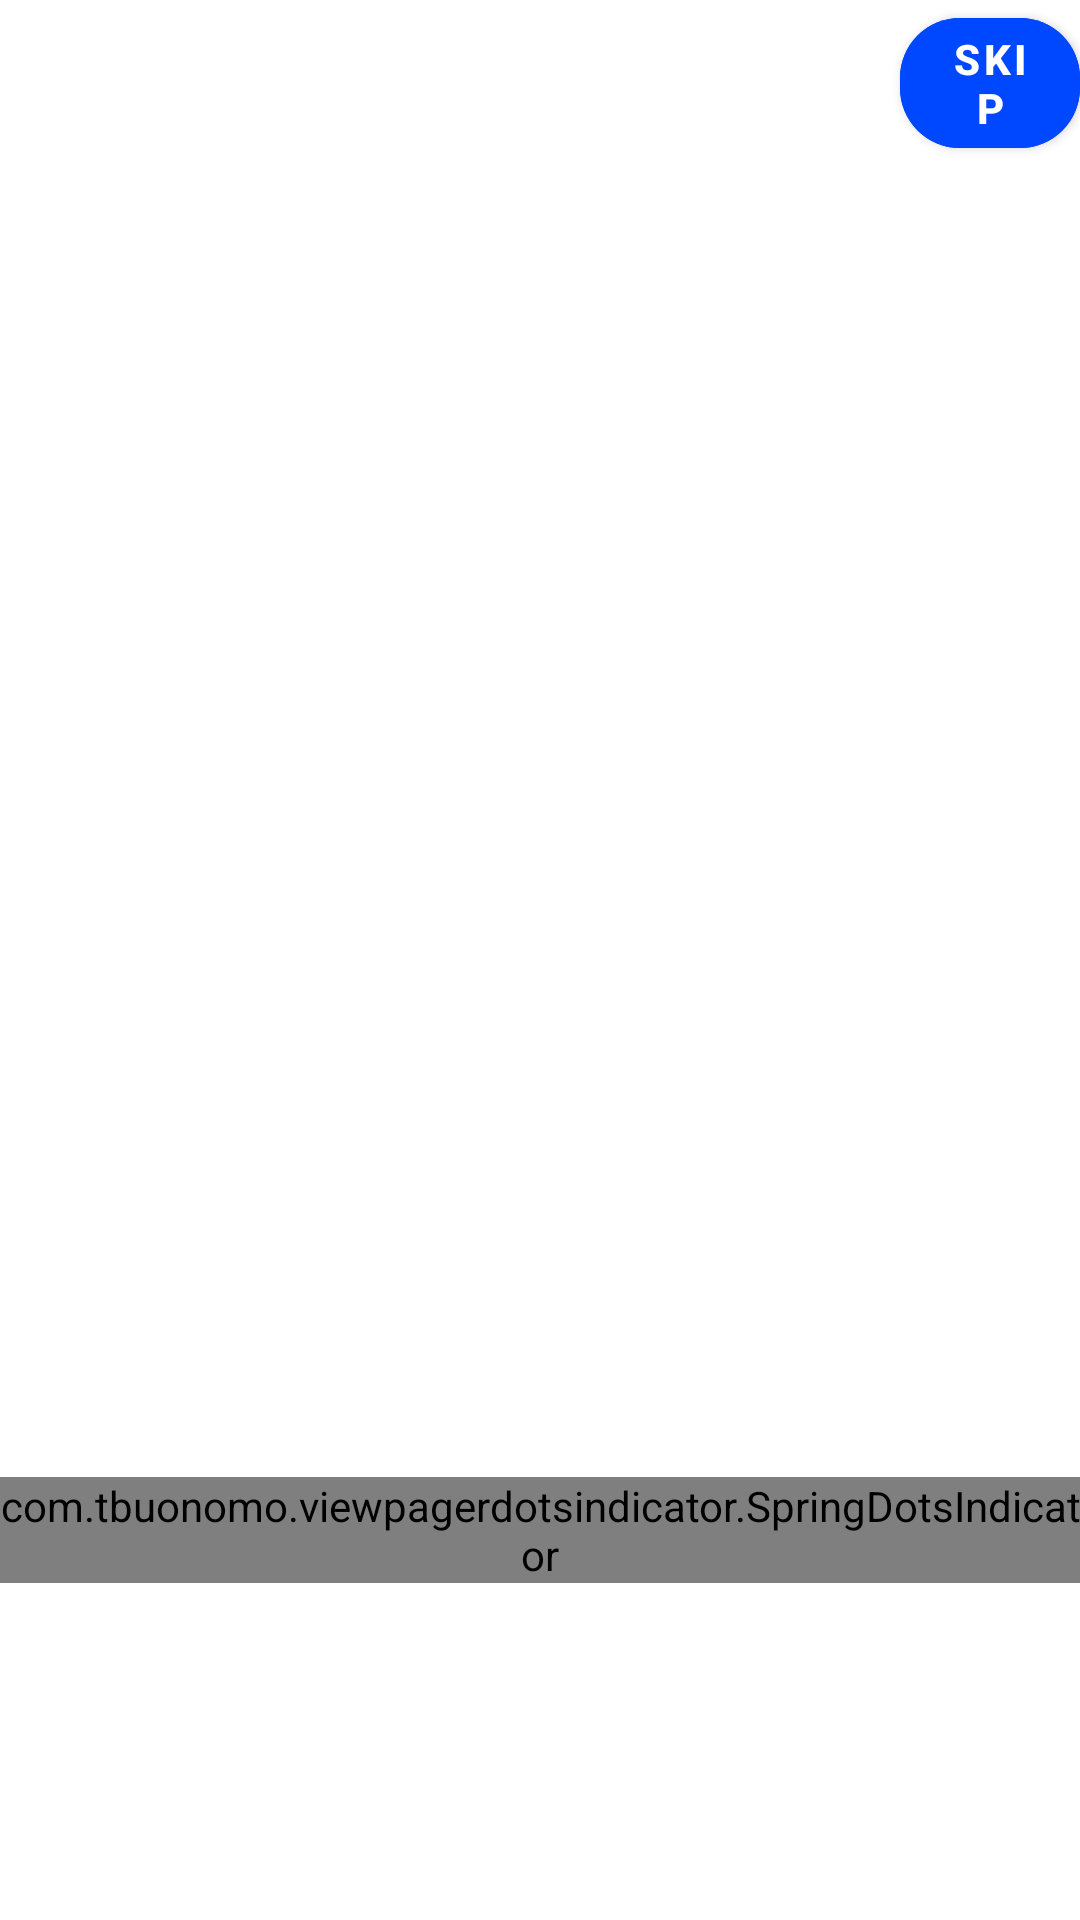

Layout XML and referenced resources for this Android screen:
<!-- AndroidManifest.xml: application theme Theme.TodoApp4 -->
<!-- res/layout/fragment_board.xml -->
<?xml version="1.0" encoding="utf-8"?>
<FrameLayout xmlns:android="http://schemas.android.com/apk/res/android"
    xmlns:app="http://schemas.android.com/apk/res-auto"
    xmlns:tools="http://schemas.android.com/tools"
    android:layout_width="match_parent"
    android:layout_height="match_parent"
    tools:context=".ui.onboard.BoardFragment">

    <com.google.android.material.button.MaterialButton
        android:id="@+id/buttonSkip"
        android:layout_width="wrap_content"
        android:layout_height="wrap_content"
        android:layout_marginStart="300dp"
        android:backgroundTint="#0048FF"
        android:text="Skip"
        android:textColor="@color/white"
        android:textStyle="bold"
        app:cornerRadius="20dp" />

    <com.tbuonomo.viewpagerdotsindicator.SpringDotsIndicator
        android:id="@+id/springDotsIndicator"
        android:layout_width="wrap_content"
        android:layout_height="wrap_content"
        android:layout_gravity="center"
        android:layout_marginTop="190dp"
        app:dotsColor="#7D7DF4"
        app:dotsCornerRadius="100dp"
        app:dotsSize="10dp" />

    <androidx.viewpager2.widget.ViewPager2
        android:id="@+id/viewPager"
        android:layout_width="match_parent"
        android:layout_height="match_parent" />

</FrameLayout>
<!-- resources referenced by this layout -->
<resources>
  <style name="Theme.TodoApp4" parent="Theme.MaterialComponents.DayNight.DarkActionBar">
          
          <item name="colorPrimary">@color/purple_500</item>
          <item name="colorPrimaryVariant">@color/purple_700</item>
          <item name="colorOnPrimary">@color/white</item>
          
          <item name="colorSecondary">@color/teal_200</item>
          <item name="colorSecondaryVariant">@color/teal_700</item>
          <item name="colorOnSecondary">@color/black</item>
          
          <item name="android:statusBarColor" tools:targetApi="l">?attr/colorPrimaryVariant</item>
          
      </style>
  <!-- not gathered from this repository: default colours our renderer supplied (Android Studio template values) -->
  <color name="purple_500">#FF6200EE</color>
  <color name="purple_700">#FF3700B3</color>
  <color name="teal_200">#FF03DAC5</color>
  <color name="teal_700">#FF018786</color>
  <color name="black">#FF000000</color>
  <color name="white">#FFFFFFFF</color>
</resources>
